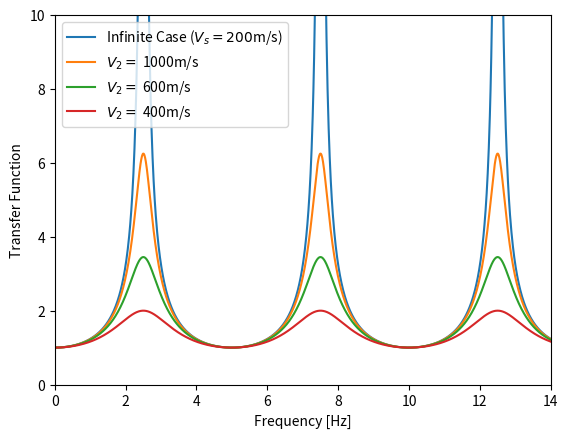

The matplotlib source for this figure:

import numpy as np
import matplotlib.pyplot as plt

# 1. CURVE VALIDATION:

# Constants
theta1 = np.radians(0)
theta2 = np.radians(0)

V_s1 = 200  # Shear wave velocity of the surface layer (m/s)
h = 20  # Thickness of the surface layer (m)
rho1 = 2000  # Density of the surface layer (kg/m³)

# Shear wave velocity and density of the half-space (reference values)
V_s2 = np.array([1000, 600, 400], dtype=np.int64)
rho2 = np.array([2500, 2300, 2000])

# Frequency range
f = np.arange(0, 14, 0.01)

# Imaginary unit
j = complex(0, 1)

# Shear modulus of the surface layer
mu1 = rho1 * V_s1**2

# Angular frequency
w = 2 * np.pi * f

# Vertical component of the wave number
k_z1 = w * np.cos(theta1) / V_s1

# Transfer function for the infinite case
T_inf = 1 / np.cos(k_z1 * h)
T_infmod = np.abs(T_inf)

# Transfer function for different cases
T_mod = np.zeros((3, len(f)))

for i in range(3):
    # Shear modulus of the half-space
    mu2_i = rho2[i] * V_s2[i]**2

    # Factor X, accounting for impedance contrast
    X_i = np.sqrt((mu1 * rho1) / (mu2_i * rho2[i])) * (np.cos(theta1) / np.cos(theta2))

    # Transfer function for the given case
    T_i = 1 / (np.cos(k_z1 * h) + j * X_i * np.sin(k_z1 * h))
    T_mod[i, :] = np.abs(T_i)

# Plotting 
plt.plot(f, T_infmod, label=f'Infinite Case ($V_s = {V_s1}$m/s)')

for i in range(3):
    plt.plot(f, T_mod[i], label=f'$V_2 =$ {V_s2[i]}m/s')

plt.xlabel('Frequency [Hz]')
plt.ylabel('Transfer Function')
plt.xlim(0, 14)
plt.ylim(0, 10)
plt.legend()
plt.show()